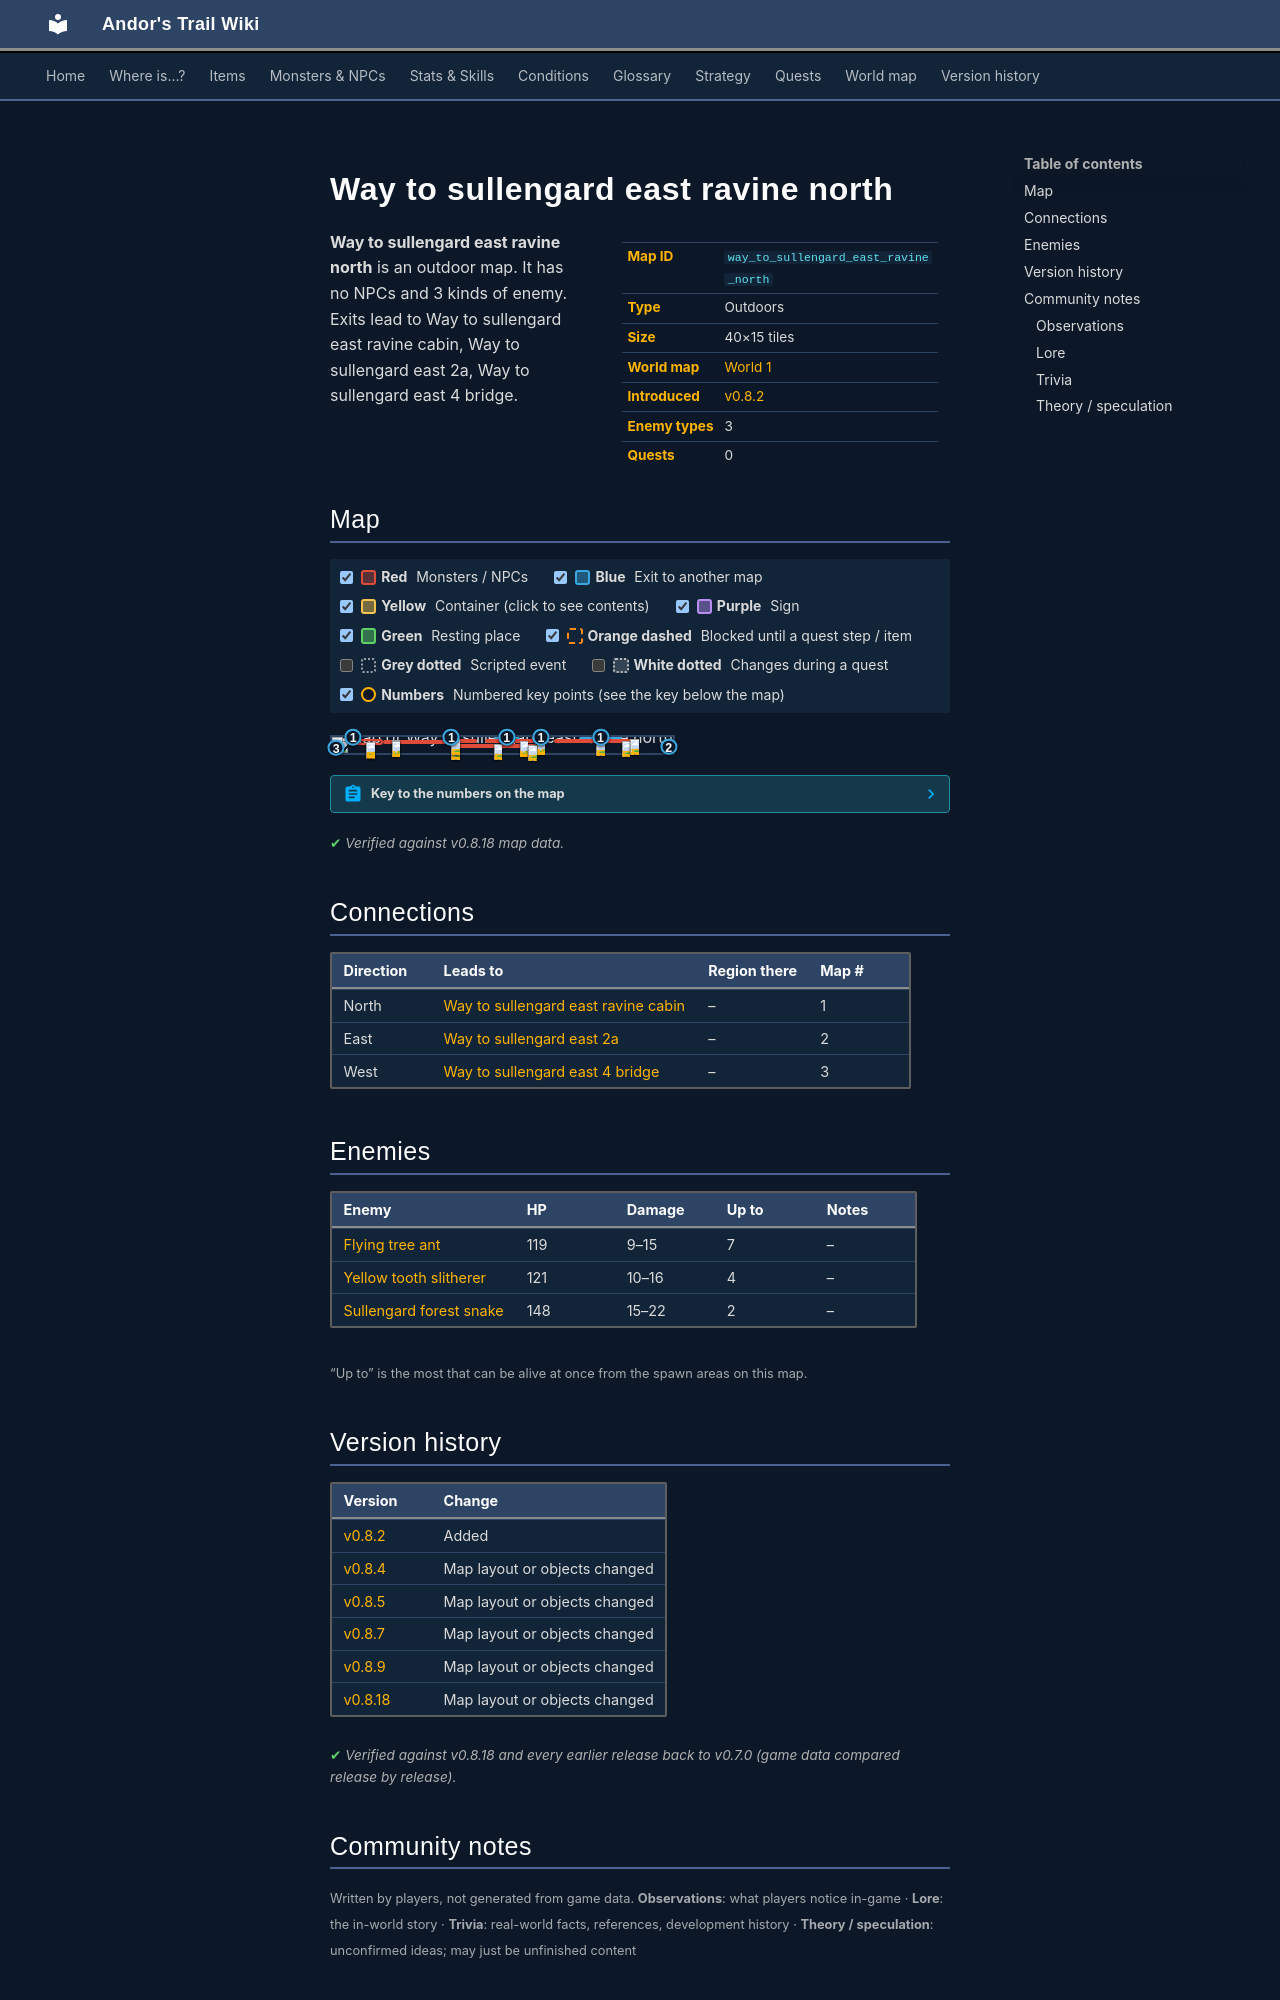

repository: asdfghjkl628/Andor-s-Trail-Wikiiii · page: maps/way_to_sullengard_east_ravine_north/index.html · generator: mkdocs

---
description: "Way to sullengard east ravine north is an outdoor location in Andor's Trail. Enemies: Flying tree ant, Yellow tooth slitherer, Sullengard forest snake. Exits to Way to sullengard east ravine cabin, Way to sullengard east 2a, Way to sullengard east 4 bridge."
---

# Way to sullengard east ravine north

<div class="infobox" markdown>

| | |
|---|---|
| **Map ID** | `way_to_sullengard_east_ravine_north` |
| **Type** | Outdoors |
| **Size** | 40×15 tiles |
| **World map** | [World 1](index.md) |
| **Introduced** | [v0.8.2](../versions/0.8.2.md) |
| **Enemy types** | 3 |
| **Quests** | 0 |

</div>

**Way to sullengard east ravine north** is an outdoor map. It has no NPCs and 3 kinds of enemy. Exits lead to Way to sullengard east ravine cabin, Way to sullengard east 2a, Way to sullengard east 4 bridge.

## Map

<div class="map-legend" markdown="0"><label class="lg"><input type="checkbox" data-t="spawn" checked><span class="sw sw-spawn"></span><b>Red</b>&nbsp;Monsters / NPCs</label><label class="lg"><input type="checkbox" data-t="mapchange" checked><span class="sw sw-mapchange"></span><b>Blue</b>&nbsp;Exit to another map</label><label class="lg"><input type="checkbox" data-t="container" checked><span class="sw sw-container"></span><b>Yellow</b>&nbsp;Container (click to see contents)</label><label class="lg"><input type="checkbox" data-t="sign" checked><span class="sw sw-sign"></span><b>Purple</b>&nbsp;Sign</label><label class="lg"><input type="checkbox" data-t="rest" checked><span class="sw sw-rest"></span><b>Green</b>&nbsp;Resting place</label><label class="lg"><input type="checkbox" data-t="key" checked><span class="sw sw-key"></span><b>Orange dashed</b>&nbsp;Blocked until a quest step / item</label><label class="lg"><input type="checkbox" data-t="script"><span class="sw sw-script"></span><b>Grey dotted</b>&nbsp;Scripted event</label><label class="lg"><input type="checkbox" data-t="replace"><span class="sw sw-replace"></span><b>White dotted</b>&nbsp;Changes during a quest</label><label class="lg"><input type="checkbox" data-t="pin" checked><span class="sw sw-pin"></span><b>Numbers</b>&nbsp;Numbered key points (see the key below the map)</label></div>

<div class="map-wrap hide-script hide-replace" markdown="0"><img src="../../assets/maps/way_to_sullengard_east_ravine_north.webp" alt="Map of Way to sullengard east ravine north" width="1280" height="480" loading="lazy"><a id="place-west" class="mo mo-mapchange" href="../way_to_sullengard_east4_bridge/#place-east" title="Exit to Way to sullengard east 4 bridge" style="left:0.000%;top:46.667%;width:2.500%;height:40.000%"></a><a id="place-northwest" class="mo mo-mapchange" href="../way_to_sullengard_east_ravine_cabin/#place-southwest" title="Exit to Way to sullengard east ravine cabin" style="left:5.000%;top:0.000%;width:2.500%;height:6.667%"></a><a id="place-north_left_middle" class="mo mo-mapchange" href="../way_to_sullengard_east_ravine_cabin/#place-south_left_middle" title="Exit to Way to sullengard east ravine cabin" style="left:32.500%;top:0.000%;width:5.000%;height:6.667%"></a><a id="place-north_right_middle" class="mo mo-mapchange" href="../way_to_sullengard_east_ravine_cabin/#place-south_right_middle" title="Exit to Way to sullengard east ravine cabin" style="left:47.500%;top:0.000%;width:7.500%;height:6.667%"></a><a id="place-northeast" class="mo mo-mapchange" href="../way_to_sullengard_east_ravine_cabin/#place-southeast" title="Exit to Way to sullengard east ravine cabin" style="left:72.500%;top:0.000%;width:12.500%;height:6.667%"></a><a id="place-north_middle" class="mo mo-mapchange" href="../way_to_sullengard_east_ravine_cabin/#place-south_middle" title="Exit to Way to sullengard east ravine cabin" style="left:60.000%;top:0.000%;width:2.500%;height:6.667%"></a><a id="place-east" class="mo mo-mapchange" href="../way_to_sullengard_east2a/#place-west" title="Exit to Way to sullengard east 2a" style="left:97.500%;top:46.667%;width:2.500%;height:26.667%"></a><span class="mo mo-spawn" title="Spawns: Yellow tooth slitherer" style="left:45.000%;top:13.333%;width:17.500%;height:20.000%"></span><span class="mo mo-spawn" title="Spawns: Yellow tooth slitherer" style="left:15.000%;top:20.000%;width:20.000%;height:13.333%"></span><span class="mo mo-spawn" title="Spawns: Sullengard forest snake" style="left:5.000%;top:13.333%;width:10.000%;height:40.000%"></span><span class="mo mo-spawn" title="Spawns: Flying tree ant" style="left:35.000%;top:46.667%;width:25.000%;height:13.333%"></span><span class="mo mo-spawn" title="Spawns: Flying tree ant" style="left:65.000%;top:13.333%;width:25.000%;height:20.000%"></span><span class="mo mo-spawn" title="Spawns: Flying tree ant" style="left:35.000%;top:13.333%;width:7.500%;height:6.667%"></span><a class="mob" href="../../monsters/yellow_tooth/" title="Yellow tooth slitherer" style="left:55.000%;top:26.667%;width:2.500%;height:6.667%"><img src="../../assets/icons/monsters/monsters_snakes_5.png" alt="Yellow tooth slitherer"></a><a class="mob" href="../../monsters/yellow_tooth/" title="Yellow tooth slitherer" style="left:60.000%;top:13.333%;width:2.500%;height:6.667%"><img src="../../assets/icons/monsters/monsters_snakes_5.png" alt="Yellow tooth slitherer"></a><a class="mob" href="../../monsters/yellow_tooth/" title="Yellow tooth slitherer" style="left:17.500%;top:20.000%;width:2.500%;height:6.667%"><img src="../../assets/icons/monsters/monsters_snakes_5.png" alt="Yellow tooth slitherer"></a><a class="mob" href="../../monsters/yellow_tooth/" title="Yellow tooth slitherer" style="left:17.500%;top:26.667%;width:2.500%;height:6.667%"><img src="../../assets/icons/monsters/monsters_snakes_5.png" alt="Yellow tooth slitherer"></a><a class="mob" href="../../monsters/sullengard_venom_snake/" title="Sullengard forest snake" style="left:10.000%;top:40.000%;width:2.500%;height:6.667%"><img src="../../assets/icons/monsters/monsters_tometik4_24.png" alt="Sullengard forest snake"></a><a class="mob" href="../../monsters/sullengard_venom_snake/" title="Sullengard forest snake" style="left:10.000%;top:33.333%;width:2.500%;height:6.667%"><img src="../../assets/icons/monsters/monsters_tometik4_24.png" alt="Sullengard forest snake"></a><a class="mob" href="../../monsters/flying_tree_ant/" title="Flying tree ant" style="left:47.500%;top:46.667%;width:2.500%;height:6.667%"><img src="../../assets/icons/monsters/monsters_omi2_5.png" alt="Flying tree ant"></a><a class="mob" href="../../monsters/flying_tree_ant/" title="Flying tree ant" style="left:35.000%;top:46.667%;width:2.500%;height:6.667%"><img src="../../assets/icons/monsters/monsters_omi2_5.png" alt="Flying tree ant"></a><a class="mob" href="../../monsters/flying_tree_ant/" title="Flying tree ant" style="left:57.500%;top:53.333%;width:2.500%;height:6.667%"><img src="../../assets/icons/monsters/monsters_omi2_5.png" alt="Flying tree ant"></a><a class="mob" href="../../monsters/flying_tree_ant/" title="Flying tree ant" style="left:85.000%;top:26.667%;width:2.500%;height:6.667%"><img src="../../assets/icons/monsters/monsters_omi2_5.png" alt="Flying tree ant"></a><a class="mob" href="../../monsters/flying_tree_ant/" title="Flying tree ant" style="left:87.500%;top:13.333%;width:2.500%;height:6.667%"><img src="../../assets/icons/monsters/monsters_omi2_5.png" alt="Flying tree ant"></a><a class="mob" href="../../monsters/flying_tree_ant/" title="Flying tree ant" style="left:77.500%;top:20.000%;width:2.500%;height:6.667%"><img src="../../assets/icons/monsters/monsters_omi2_5.png" alt="Flying tree ant"></a><a class="mob" href="../../monsters/flying_tree_ant/" title="Flying tree ant" style="left:35.000%;top:13.333%;width:2.500%;height:6.667%"><img src="../../assets/icons/monsters/monsters_omi2_5.png" alt="Flying tree ant"></a><a class="pin pin-exit" href="#key-1" style="left:6.250%;top:3.333%" title="Exit (north): to [Way to sullengard east ravine cabin](way_to_sullengard_east_ravine_cabin.md)">1</a><a class="pin pin-exit" href="#key-1" style="left:35.000%;top:3.333%" title="Exit (north): to [Way to sullengard east ravine cabin](way_to_sullengard_east_ravine_cabin.md)">1</a><a class="pin pin-exit" href="#key-1" style="left:51.250%;top:3.333%" title="Exit (north): to [Way to sullengard east ravine cabin](way_to_sullengard_east_ravine_cabin.md)">1</a><a class="pin pin-exit" href="#key-1" style="left:78.750%;top:3.333%" title="Exit (north): to [Way to sullengard east ravine cabin](way_to_sullengard_east_ravine_cabin.md)">1</a><a class="pin pin-exit" href="#key-1" style="left:61.250%;top:3.333%" title="Exit (north): to [Way to sullengard east ravine cabin](way_to_sullengard_east_ravine_cabin.md)">1</a><a class="pin pin-exit" href="#key-2" style="left:98.750%;top:60.000%" title="Exit (east): to [Way to sullengard east 2a](way_to_sullengard_east2a.md)">2</a><a class="pin pin-exit" href="#key-3" style="left:1.250%;top:66.667%" title="Exit (west): to [Way to sullengard east 4 bridge](way_to_sullengard_east4_bridge.md)">3</a></div>

??? abstract "Key to the numbers on the map"

    | # | What | Details |
    |---|---|---|
    | <span id="key-1"></span>1 | Exit (north) | to [Way to sullengard east ravine cabin](way_to_sullengard_east_ravine_cabin.md) |
    | <span id="key-2"></span>2 | Exit (east) | to [Way to sullengard east 2a](way_to_sullengard_east2a.md) |
    | <span id="key-3"></span>3 | Exit (west) | to [Way to sullengard east 4 bridge](way_to_sullengard_east4_bridge.md) |


<p class="verified">Verified against v0.8.18 map data.</p>

## Connections

| Direction | Leads to | Region there | Map # |
|---|---|---|---|
| North | [Way to sullengard east ravine cabin](way_to_sullengard_east_ravine_cabin.md) | – | 1 |
| East | [Way to sullengard east 2a](way_to_sullengard_east2a.md) | – | 2 |
| West | [Way to sullengard east 4 bridge](way_to_sullengard_east4_bridge.md) | – | 3 |

## Enemies

| Enemy | HP | Damage | Up to | Notes |
|---|---|---|---|---|
| [Flying tree ant](../monsters/flying_tree_ant.md) | 119 | 9–15 | 7 | – |
| [Yellow tooth slitherer](../monsters/yellow_tooth.md) | 121 | 10–16 | 4 | – |
| [Sullengard forest snake](../monsters/sullengard_venom_snake.md) | 148 | 15–22 | 2 | – |

<small>“Up to” is the most that can be alive at once from the spawn areas on this map.</small>


## Version history

| Version | Change |
|---|---|
| [v0.8.2](../versions/0.8.2.md) | Added |
| [v0.8.4](../versions/0.8.4.md) | Map layout or objects changed |
| [v0.8.5](../versions/0.8.5.md) | Map layout or objects changed |
| [v0.8.7](../versions/0.8.7.md) | Map layout or objects changed |
| [v0.8.9](../versions/0.8.9.md) | Map layout or objects changed |
| [v0.8.18](../versions/0.8.18.md) | Map layout or objects changed |

<p class="verified">Verified against v0.8.18 and every earlier release back to v0.7.0 (game data compared release by release).</p>


## Community notes

<small>Written by players, not generated from game data. **Observations**: what players notice in-game · **Lore**: the in-world story · **Trivia**: real-world facts, references, development history · **Theory / speculation**: unconfirmed ideas; may just be unfinished content</small>
